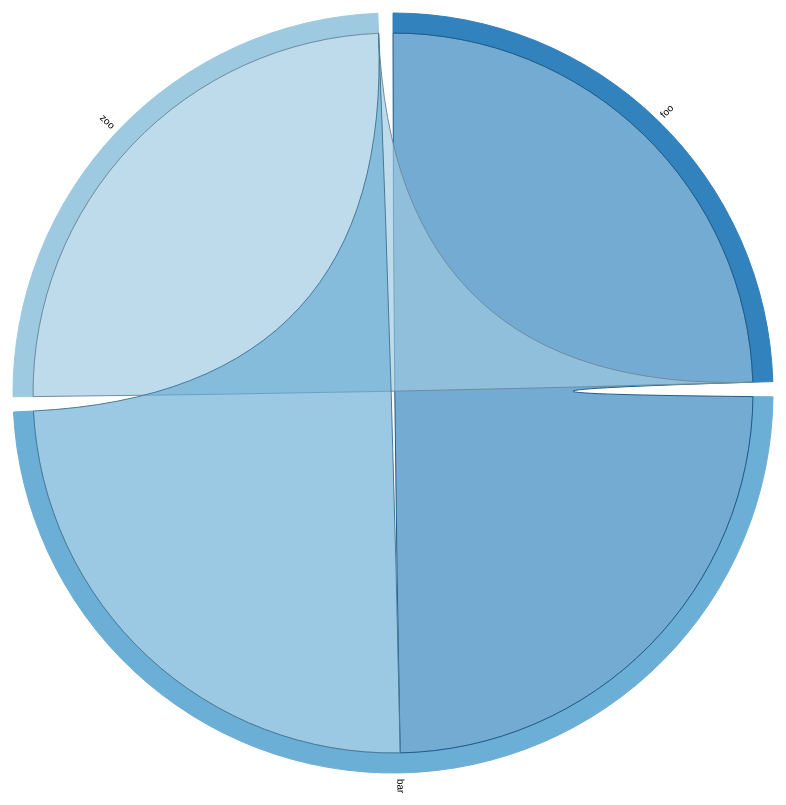
D3 v2 page, settled after 480 driven frames (8 s of simulated time); the page loaded 1 data file(s).



var r1 = 960 / 2,
    r0 = r1 - 120;

var fill = d3.scale.category20c();

var chord = d3.layout.chord()
    .padding(.04)
    .sortSubgroups(d3.descending)
    .sortChords(d3.descending);

var arc = d3.svg.arc()
    .innerRadius(r0)
    .outerRadius(r0 + 20);

var svg = d3.select("body").append("svg:svg")
    .attr("width", r1 * 2)
    .attr("height", r1 * 2)
  .append("svg:g")
    .attr("transform", "translate(" + r1 + "," + r1 + ")");

d3.json("readme.json", function(imports) {
  var indexByName = {},
      nameByIndex = {},
      matrix = [],
      n = 0;

  // Returns the Flare package name for the given class name.
  function name(name) {
//    return name.substring(0, name.lastIndexOf(".")).substring(6);
return name;
  }

  // Compute a unique index for each package name.
  imports.forEach(function(d) {
    d = name(d.name);
    if (!(d in indexByName)) {
      nameByIndex[n] = d;
      indexByName[d] = n++;
    }
  });

  // Construct a square matrix counting package imports.
  imports.forEach(function(d) {
    var source = indexByName[name(d.name)],
        row = matrix[source];
    if (!row) {
     row = matrix[source] = [];
     for (var i = -1; ++i < n;) row[i] = 0;
    }
    d.imports.forEach(function(d) { row[indexByName[name(d)]]++; });
  });

  chord.matrix(matrix);

  var g = svg.selectAll("g.group")
      .data(chord.groups)
    .enter().append("svg:g")
      .attr("class", "group");

  g.append("svg:path")
      .style("fill", function(d) { return fill(d.index); })
      .style("stroke", function(d) { return fill(d.index); })
      .attr("d", arc);

  g.append("svg:text")
      .each(function(d) { d.angle = (d.startAngle + d.endAngle) / 2; })
      .attr("dy", ".35em")
      .attr("text-anchor", function(d) { return d.angle > Math.PI ? "end" : null; })
      .attr("transform", function(d) {
        return "rotate(" + (d.angle * 180 / Math.PI - 90) + ")"
            + "translate(" + (r0 + 26) + ")"
            + (d.angle > Math.PI ? "rotate(180)" : "");
      })
      .text(function(d) { return nameByIndex[d.index]; });

  svg.selectAll("path.chord")
      .data(chord.chords)
    .enter().append("svg:path")
      .attr("class", "chord")
      .style("stroke", function(d) { return d3.rgb(fill(d.source.index)).darker(); })
      .style("fill", function(d) { return fill(d.source.index); })
      .attr("d", d3.svg.chord().radius(r0));

});

d3.select(self.frameElement).style("height", "960px");

    

### data: readme.json
[
 {
  "name": "foo",
  "size": 450,
  "imports": [
   "bar"
  ]
 },
 {
  "name": "bar",
  "size": 300,
  "imports": [
   "foo",
   "zoo"
  ]
 },
 {
  "name": "zoo",
  "size": 100,
  "imports": [
   "foo"
  ]
 }
]